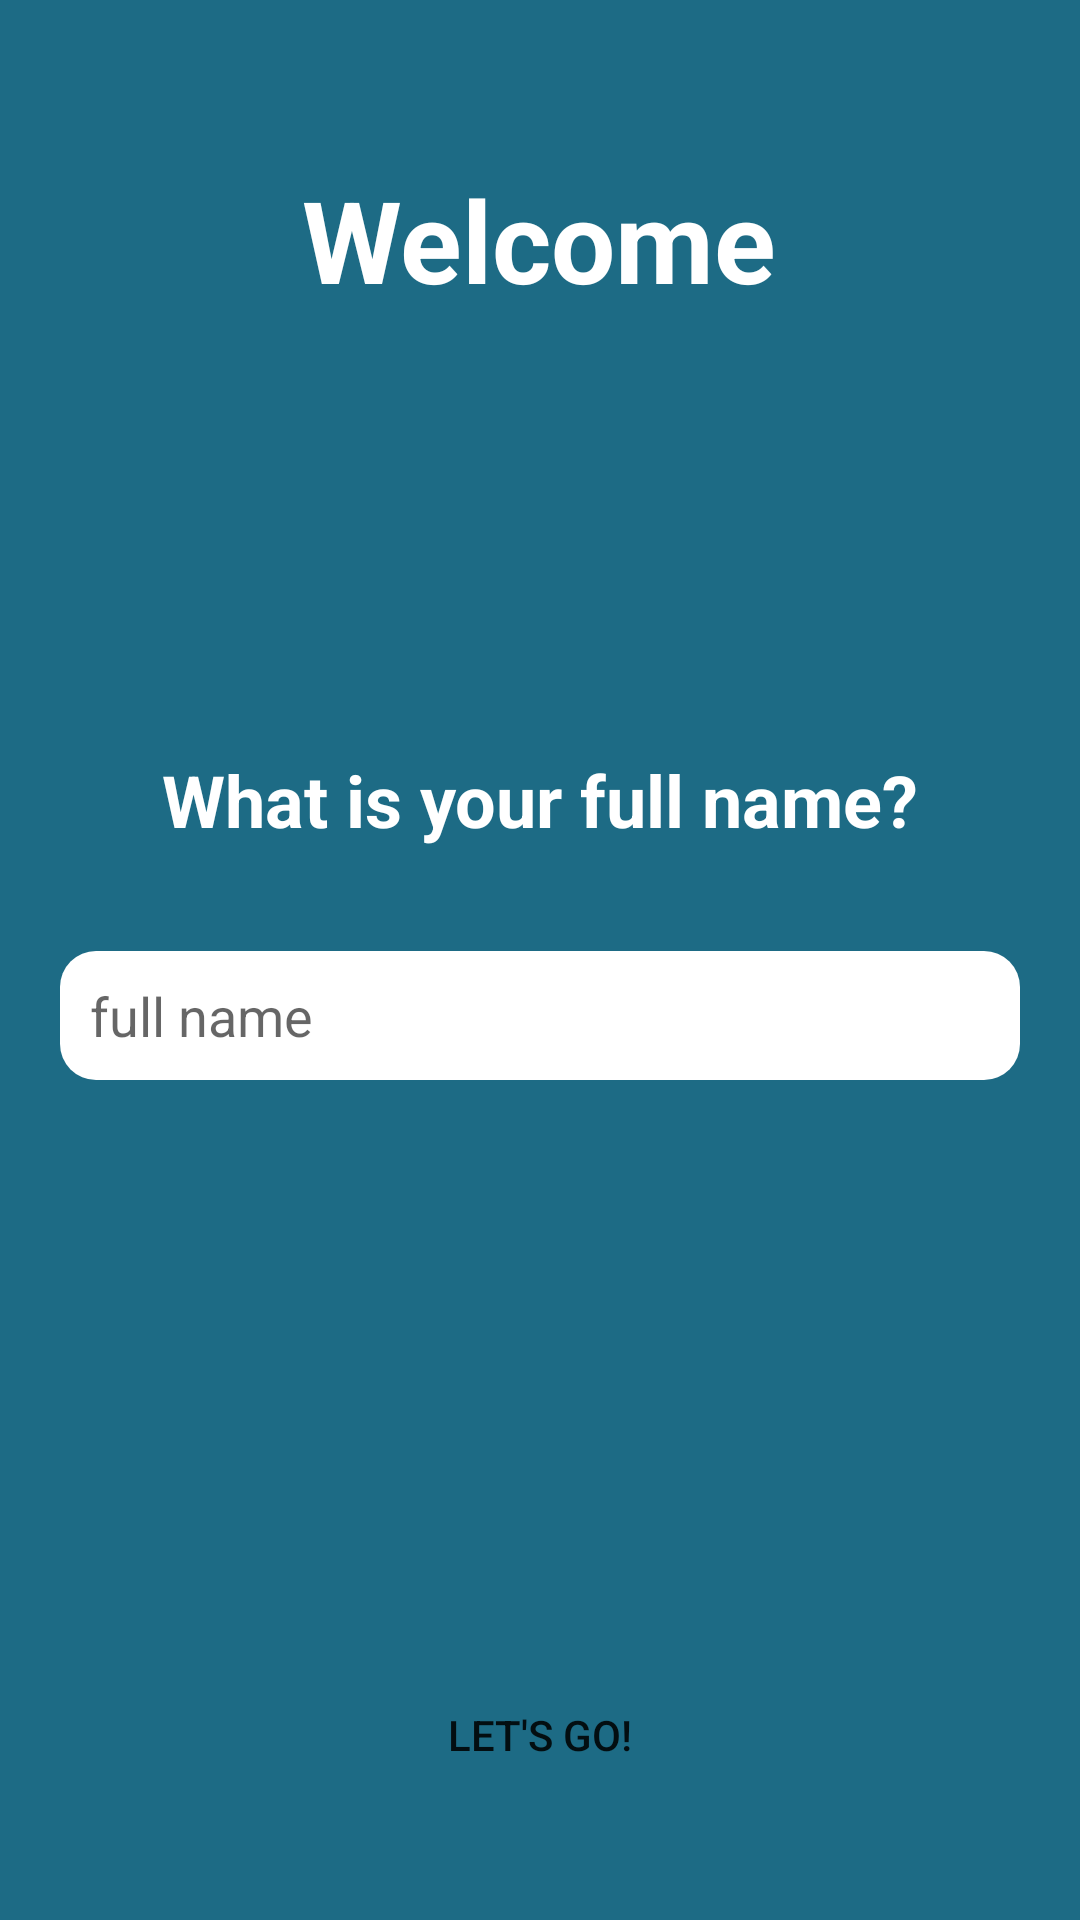

The Android layout XML behind this screen, and the referenced resources:
<!-- AndroidManifest.xml: application theme AppTheme -->
<!-- res/layout/fragment_new_user.xml -->
<?xml version="1.0" encoding="utf-8"?>
<androidx.constraintlayout.widget.ConstraintLayout xmlns:android="http://schemas.android.com/apk/res/android"
    xmlns:app="http://schemas.android.com/apk/res-auto"
    xmlns:tools="http://schemas.android.com/tools"
    android:layout_width="match_parent"
    android:layout_height="match_parent"
    android:background="@color/darkblue"
    android:paddingStart="20dp"
    android:paddingLeft="20dp"
    android:paddingEnd="20dp"
    android:paddingRight="20dp"
    tools:context=".fragments.NewUserFragment">

    <Button
        android:id="@+id/btnStartNewGame"
        android:layout_width="0dp"
        android:layout_height="32dp"
        android:background="@drawable/rounded_drawable"
        android:backgroundTint="#FFFFFF"
        android:elevation="2dp"
        android:text="@string/lets_go"
        app:layout_constraintBottom_toBottomOf="parent"
        app:layout_constraintEnd_toEndOf="parent"
        app:layout_constraintStart_toStartOf="parent"
        app:layout_constraintTop_toTopOf="parent"
        app:layout_constraintVertical_bias="0.925" />

    <TextView
        android:id="@+id/tvQuestion"
        android:layout_width="wrap_content"
        android:layout_height="wrap_content"
        android:text="@string/question_name"
        android:textColor="#FFFFFF"
        android:textSize="24sp"
        android:textStyle="bold"
        app:layout_constraintBottom_toBottomOf="parent"
        app:layout_constraintEnd_toEndOf="parent"
        app:layout_constraintStart_toStartOf="parent"
        app:layout_constraintTop_toTopOf="parent"
        app:layout_constraintVertical_bias="0.412" />

    <TextView
        android:id="@+id/tvWelcome"
        android:layout_width="wrap_content"
        android:layout_height="wrap_content"
        android:text="@string/welcome"
        android:textColor="#FFFFFF"
        android:textSize="38sp"
        android:textStyle="bold"
        app:layout_constraintBottom_toBottomOf="parent"
        app:layout_constraintEnd_toEndOf="parent"
        app:layout_constraintHorizontal_bias="0.498"
        app:layout_constraintStart_toStartOf="parent"
        app:layout_constraintTop_toTopOf="parent"
        app:layout_constraintVertical_bias="0.092" />

    <EditText
        android:id="@+id/etInputField"
        android:layout_width="0dp"
        android:layout_height="43dp"
        android:layout_marginTop="53dp"
        android:background="@drawable/edit_text_drawable"
        android:ems="10"
        android:hint="@string/full_name"
        android:inputType="textPersonName"
        android:paddingLeft="10dp"
        android:textColor="#424242"
        app:layout_constraintBottom_toBottomOf="parent"
        app:layout_constraintEnd_toEndOf="parent"
        app:layout_constraintStart_toStartOf="parent"
        app:layout_constraintTop_toTopOf="parent"
        app:layout_constraintVertical_bias="0.485" />
</androidx.constraintlayout.widget.ConstraintLayout>
<!-- resources referenced by this layout -->
<resources>
  <item name="darkblue" type="color">#1D6B85</item>
  <!-- drawable edit_text_drawable (drawable) -->
  <?xml version="1.0" encoding="UTF-8"?>
  <selector
      xmlns:android="http://schemas.android.com/apk/res/android">
  
      <item android:state_focused="true" >
          <shape android:shape="rectangle">
              <gradient
                  android:startColor="#FFFFFF"
                  android:endColor="#FFFFFF"
                  android:angle="270" />
              <stroke
                  android:width="3dp"
                  android:color="#F8B334" />
              <corners
                  android:radius="12dp" />
          </shape>
      </item>
      <item>
          <shape android:shape="rectangle">
              <gradient
                  android:startColor="#FFFFFF"
                  android:endColor="#FFFFFF"
                  android:angle="270" />
              <stroke
                  android:width="0dp"
                  android:color="#000000" />
              <corners
                  android:radius="12dp" />
          </shape>
      </item>
  </selector>
  <string name="full_name">full name</string>
  <string name="lets_go">let\'s go!</string>
  <string name="question_name">What is your full name?</string>
  <string name="welcome">Welcome</string>
  <style name="AppTheme" parent="Theme.AppCompat.Light.DarkActionBar">
          
          <item name="colorPrimary">@color/disabled</item>
          <item name="colorPrimaryDark">@color/disabled</item>
          <item name="colorAccent">@color/disabled</item>
      </style>
  <item name="disabled" type="color">#808080</item>
</resources>
